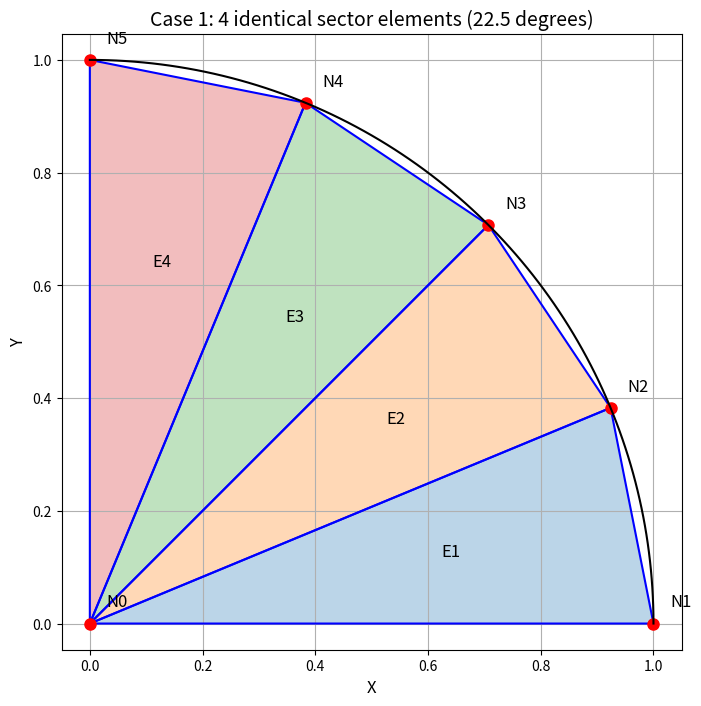
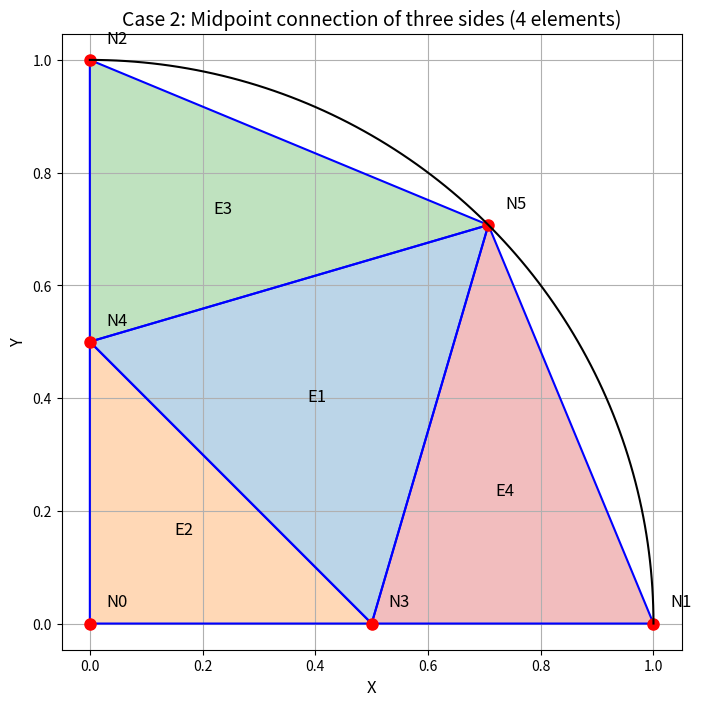
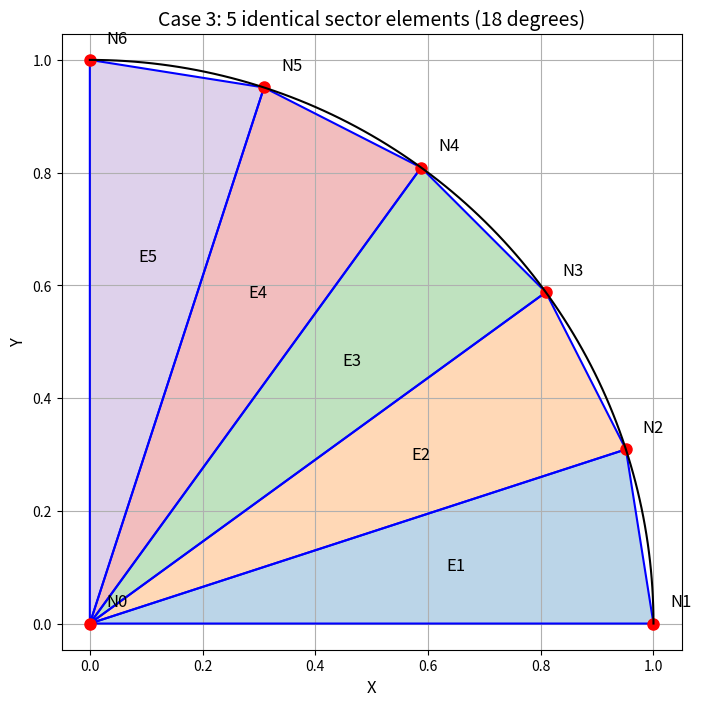

Source code (Python) for these figures, in order:
import numpy as np
import matplotlib.pyplot as plt
from math import cos, sin, pi, sqrt
import os

# 創建輸出目錄
if not os.path.exists('output'):
    os.makedirs('output')

# 材料參數
G_theta = 5  # 2Gθ = 10
a = b = 1    # 圓的半徑

# 精確解
def exact_solution(x, y):
    return (G_theta/2) * (1 - x**2 - y**2)

# 線性三角形元素的形狀函數導數
def shape_function_derivatives(x1, y1, x2, y2, x3, y3):
    """計算形狀函數導數和元素面積"""
    A = np.array([[1, x1, y1],
                  [1, x2, y2],
                  [1, x3, y3]])
    area = 0.5 * np.linalg.det(A)
    
    b1 = y2 - y3
    b2 = y3 - y1
    b3 = y1 - y2
    
    c1 = x3 - x2
    c2 = x1 - x3
    c3 = x2 - x1
    
    dN1dx = b1 / (2*area)
    dN2dx = b2 / (2*area)
    dN3dx = b3 / (2*area)
    
    dN1dy = c1 / (2*area)
    dN2dy = c2 / (2*area)
    dN3dy = c3 / (2*area)
    
    B = np.array([[dN1dx, dN2dx, dN3dx],
                  [dN1dy, dN2dy, dN3dy]])
    
    return B, area

# 計算元素剛性矩陣
def element_stiffness_matrix(x1, y1, x2, y2, x3, y3):
    B, area = shape_function_derivatives(x1, y1, x2, y2, x3, y3)
    ke = np.dot(B.T, B) * area
    return ke

# 計算元素力向量
def element_force_vector(x1, y1, x2, y2, x3, y3):
    _, area = shape_function_derivatives(x1, y1, x2, y2, x3, y3)
    fe = (10 * area / 3) * np.ones(3)  # 10 = 2Gθ
    return fe

# 繪製網格
def plot_mesh(nodes, elements, title, filename):
    plt.figure(figsize=(8, 8))
    plt.title(title, fontsize=14)
    
    # 繪製元素
    for i, (n1, n2, n3) in enumerate(elements):
        x = [nodes[n1][0], nodes[n2][0], nodes[n3][0], nodes[n1][0]]
        y = [nodes[n1][1], nodes[n2][1], nodes[n3][1], nodes[n1][1]]
        plt.fill(x, y, alpha=0.3)
        plt.plot(x, y, 'b-')
        
        # 標記元素中心
        cx = sum(x[:3])/3
        cy = sum(y[:3])/3
        plt.text(cx, cy, f'E{i+1}', fontsize=12, ha='center', va='center')
    
    # 繪製節點並標記
    for i, (x, y) in enumerate(nodes):
        plt.plot(x, y, 'ro', markersize=8)
        plt.text(x+0.03, y+0.03, f'N{i}', fontsize=12)
    
    # 繪製圓弧
    theta = np.linspace(0, pi/2, 100)
    x_circle = np.cos(theta)
    y_circle = np.sin(theta)
    plt.plot(x_circle, y_circle, 'k-')
    
    plt.xlim(-0.1, 1.1)
    plt.ylim(-0.1, 1.1)
    plt.xlabel('X', fontsize=12)
    plt.ylabel('Y', fontsize=12)
    plt.grid(True)
    plt.axis('equal')
    plt.savefig(f'output/{filename}.png', dpi=300)
    plt.close()

# 將矩陣轉換為LaTeX格式
def matrix_to_latex(matrix, name, precision=4):
    rows = []
    for row in matrix:
        if len(row.shape) > 0:  # 處理2D矩陣
            row_str = " & ".join([f"{x:.{precision}f}" for x in row])
        else:  # 處理1D向量
            row_str = f"{row:.{precision}f}"
        rows.append(row_str)
    
    if len(rows) > 1:
        content = " \\\\\n".join(rows)
        return f"\\mathbf{{{name}}} = \\begin{{bmatrix}}\n{content}\n\\end{{bmatrix}}"
    else:
        return f"\\mathbf{{{name}}} = \\begin{{bmatrix}}\n{rows[0]}\n\\end{{bmatrix}}"

def rel_error(fem, exact):
    fem = np.asarray(fem)
    exact = np.asarray(exact)
    # 避免除以零
    denom = np.where(np.abs(exact) > 1e-12, np.abs(exact), 1)
    return np.linalg.norm(fem - exact) / np.linalg.norm(denom)

def main():
    all_latex = []
    print("開始計算案例1...")
    def case1_capture():
        latex_output = []
        latex_output.append("\\section{Case 1: 4 identical sector elements (22.5 degrees)}")
        nodes = [(0, 0)]
        angles = [0, 22.5, 45, 67.5, 90]
        for angle in angles:
            theta = angle * pi / 180
            nodes.append((cos(theta), sin(theta)))
        elements = [(0, 1, 2), (0, 2, 3), (0, 3, 4), (0, 4, 5)]
        plot_mesh(nodes, elements, "Case 1: 4 identical sector elements (22.5 degrees)", "case1_mesh")
        num_nodes = len(nodes)
        K = np.zeros((num_nodes, num_nodes))
        F = np.zeros(num_nodes)
        latex_output.append("\\subsection{Element stiffness matrices}")
        for i, (n1, n2, n3) in enumerate(elements):
            x1, y1 = nodes[n1]
            x2, y2 = nodes[n2]
            x3, y3 = nodes[n3]
            ke = element_stiffness_matrix(x1, y1, x2, y2, x3, y3)
            latex_output.append(f"Element {i+1} (nodes {n1}, {n2}, {n3}):")
            latex_output.append(matrix_to_latex(ke, f"k^{i+1}"))
            K[np.ix_([n1, n2, n3], [n1, n2, n3])] += ke
            fe = element_force_vector(x1, y1, x2, y2, x3, y3)
            F[[n1, n2, n3]] += fe
        latex_output.append("\\subsection{Global stiffness matrix}")
        latex_output.append(matrix_to_latex(K, "K"))
        latex_output.append("\\subsection{Force vector}")
        latex_output.append(matrix_to_latex(F, "F"))
        boundary_nodes = [1, 2, 3, 4, 5]
        for node in boundary_nodes:
            K[node, :] = 0
            K[:, node] = 0
            K[node, node] = 1
            F[node] = 0
        latex_output.append("\\subsection{Global matrix after boundary conditions}")
        latex_output.append(matrix_to_latex(K, "K_{boundary}"))
        latex_output.append("\\subsection{Force vector after boundary conditions}")
        latex_output.append(matrix_to_latex(F, "F_{boundary}"))
        U = np.linalg.solve(K, F)
        latex_output.append("\\subsection{Nodal displacement solution}")
        latex_output.append("\\begin{tabular}{|c|c|c|c|c|c|}")
        latex_output.append("\\hline")
        latex_output.append("Node & x & y & FEM solution & Exact solution & Relative error \\\\")
        latex_output.append("\\hline")
        exacts = []
        for i, (x, y) in enumerate(nodes):
            exact = exact_solution(x, y) if i != 0 else G_theta/2
            exacts.append(exact)
        errors = np.abs(U - np.array(exacts)) / (np.abs(exacts) + 1e-12)
        for i, (x, y) in enumerate(nodes):
            exact = exacts[i]
            latex_output.append(f"{i} & {x:.4f} & {y:.4f} & {U[i]:.6f} & {exact:.6f} & {errors[i]:.2e} \\\\")
        latex_output.append("\\hline")
        latex_output.append("\\end{tabular}")
        latex_output.append(f"\\textbf{{Relative $L^2$ error:}} {rel_error(U, exacts):.4e}")
        return latex_output
    case1_latex = case1_capture()
    all_latex.extend(case1_latex)
    print("案例1計算完成，圖片和LaTeX文件已保存")

    print("開始計算案例2...")
    def case2_capture():
        latex_output = []
        latex_output.append("\\section{Case 2: Midpoint connection of three sides (4 elements)}")
        nodes = [
            (0, 0),
            (1, 0),
            (0, 1),
            (0.5, 0),
            (0, 0.5),
            (sqrt(2)/2, sqrt(2)/2)
        ]
        elements = [
            (3, 4, 5),
            (0, 3, 4),
            (2, 4, 5),
            (3, 1, 5)
        ]
        plot_mesh(nodes, elements, "Case 2: Midpoint connection of three sides (4 elements)", "case2_mesh")
        num_nodes = len(nodes)
        K = np.zeros((num_nodes, num_nodes))
        F = np.zeros(num_nodes)
        latex_output.append("\\subsection{Element stiffness matrices}")
        for i, (n1, n2, n3) in enumerate(elements):
            x1, y1 = nodes[n1]
            x2, y2 = nodes[n2]
            x3, y3 = nodes[n3]
            ke = element_stiffness_matrix(x1, y1, x2, y2, x3, y3)
            latex_output.append(f"Element {i+1} (nodes {n1}, {n2}, {n3}):")
            latex_output.append(matrix_to_latex(ke, f"k^{i+1}"))
            K[np.ix_([n1, n2, n3], [n1, n2, n3])] += ke
            fe = element_force_vector(x1, y1, x2, y2, x3, y3)
            F[[n1, n2, n3]] += fe
        latex_output.append("\\subsection{Global stiffness matrix}")
        latex_output.append(matrix_to_latex(K, "K"))
        latex_output.append("\\subsection{Force vector}")
        latex_output.append(matrix_to_latex(F, "F"))
        boundary_nodes = [1, 2, 5]
        for node in boundary_nodes:
            K[node, :] = 0
            K[:, node] = 0
            K[node, node] = 1
            F[node] = 0
        latex_output.append("\\subsection{Global matrix after boundary conditions}")
        latex_output.append(matrix_to_latex(K, "K_{boundary}"))
        latex_output.append("\\subsection{Force vector after boundary conditions}")
        latex_output.append(matrix_to_latex(F, "F_{boundary}"))
        try:
            U = np.linalg.solve(K, F)
            latex_output.append("\\subsection{Nodal displacement solution}")
            latex_output.append("\\begin{tabular}{|c|c|c|c|c|c|}")
            latex_output.append("\\hline")
            latex_output.append("Node & x & y & FEM solution & Exact solution & Relative error \\\\")
            latex_output.append("\\hline")
            exacts = []
            for i, (x, y) in enumerate(nodes):
                exact = exact_solution(x, y) if i != 0 else G_theta/2
                exacts.append(exact)
            errors = np.abs(U - np.array(exacts)) / (np.abs(exacts) + 1e-12)
            for i, (x, y) in enumerate(nodes):
                exact = exacts[i]
                latex_output.append(f"{i} & {x:.4f} & {y:.4f} & {U[i]:.6f} & {exact:.6f} & {errors[i]:.2e} \\\\")
            latex_output.append("\\hline")
            latex_output.append("\\end{tabular}")
            latex_output.append(f"\\textbf{{Relative $L^2$ error:}} {rel_error(U, exacts):.4e}")
        except np.linalg.LinAlgError:
            latex_output.append("\\textbf{Error: Singular matrix, cannot solve for nodal displacements.}")
        return latex_output
    case2_latex = case2_capture()
    all_latex.extend(case2_latex)
    print("案例2計算完成，圖片和LaTeX文件已保存")

    print("開始計算案例3...")
    def case3_capture():
        latex_output = []
        latex_output.append("\\section{Case 3: 5 identical sector elements (18 degrees)}")
        nodes = [(0, 0)]
        angles = [0, 18, 36, 54, 72, 90]
        for angle in angles:
            theta = angle * pi / 180
            nodes.append((cos(theta), sin(theta)))
        elements = [(0, 1, 2), (0, 2, 3), (0, 3, 4), (0, 4, 5), (0, 5, 6)]
        plot_mesh(nodes, elements, "Case 3: 5 identical sector elements (18 degrees)", "case3_mesh")
        num_nodes = len(nodes)
        K = np.zeros((num_nodes, num_nodes))
        F = np.zeros(num_nodes)
        latex_output.append("\\subsection{Element stiffness matrices}")
        for i, (n1, n2, n3) in enumerate(elements):
            x1, y1 = nodes[n1]
            x2, y2 = nodes[n2]
            x3, y3 = nodes[n3]
            ke = element_stiffness_matrix(x1, y1, x2, y2, x3, y3)
            latex_output.append(f"Element {i+1} (nodes {n1}, {n2}, {n3}):")
            latex_output.append(matrix_to_latex(ke, f"k^{i+1}"))
            K[np.ix_([n1, n2, n3], [n1, n2, n3])] += ke
            fe = element_force_vector(x1, y1, x2, y2, x3, y3)
            F[[n1, n2, n3]] += fe
        latex_output.append("\\subsection{Global stiffness matrix}")
        latex_output.append(matrix_to_latex(K, "K"))
        latex_output.append("\\subsection{Force vector}")
        latex_output.append(matrix_to_latex(F, "F"))
        boundary_nodes = list(range(1, 7))
        for node in boundary_nodes:
            K[node, :] = 0
            K[:, node] = 0
            K[node, node] = 1
            F[node] = 0
        latex_output.append("\\subsection{Global matrix after boundary conditions}")
        latex_output.append(matrix_to_latex(K, "K_{boundary}"))
        latex_output.append("\\subsection{Force vector after boundary conditions}")
        latex_output.append(matrix_to_latex(F, "F_{boundary}"))
        U = np.linalg.solve(K, F)
        latex_output.append("\\subsection{Nodal displacement solution}")
        latex_output.append("\\begin{tabular}{|c|c|c|c|c|c|}")
        latex_output.append("\\hline")
        latex_output.append("Node & x & y & FEM solution & Exact solution & Relative error \\\\")
        latex_output.append("\\hline")
        exacts = []
        for i, (x, y) in enumerate(nodes):
            exact = exact_solution(x, y) if i != 0 else G_theta/2
            exacts.append(exact)
        errors = np.abs(U - np.array(exacts)) / (np.abs(exacts) + 1e-12)
        for i, (x, y) in enumerate(nodes):
            exact = exacts[i]
            latex_output.append(f"{i} & {x:.4f} & {y:.4f} & {U[i]:.6f} & {exact:.6f} & {errors[i]:.2e} \\\\")
        latex_output.append("\\hline")
        latex_output.append("\\end{tabular}")
        latex_output.append(f"\\textbf{{Relative $L^2$ error:}} {rel_error(U, exacts):.4e}")
        return latex_output
    case3_latex = case3_capture()
    all_latex.extend(case3_latex)
    print("案例3計算完成，圖片和LaTeX文件已保存")

    with open('output/all_cases.tex', 'w') as f:
        f.write('\n'.join(all_latex))

    
    print("所有計算完成！結果保存在output目錄中")

if __name__ == "__main__":
    main()
